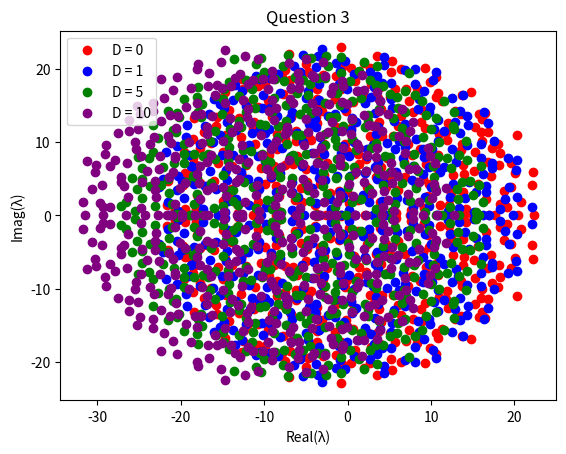

Generate this figure with matplotlib:
import numpy as np
import matplotlib.pyplot as plt

colors = ['red', 'blue', 'green', 'purple']

N = 500
D = [0, 1, 5, 10]

def create_matrix(N, d):
    M = np.random.normal(0, 1, (N, N))
    np.fill_diagonal(M, -d)
    return M

def get_eigenvalues(M):
    return np.linalg.eigvals(M)

def plot_eigenvalues(eigenvalues, color, label):
    plt.scatter(np.real(eigenvalues), np.imag(eigenvalues), c=color, label=label)

def main(N, D):
    for i, d in enumerate(D):
        M = create_matrix(N, d)
        eigenvalues = get_eigenvalues(M)
        plot_eigenvalues(eigenvalues, color=colors[i], label=f"D = {d}")
    plt.xlabel('Real(λ)')
    plt.ylabel('Imag(λ)')
    plt.title('Question 3')
    plt.legend()
    plt.show()


main(N, D)
